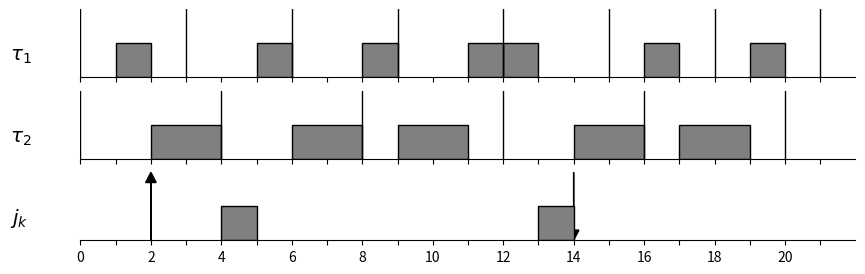
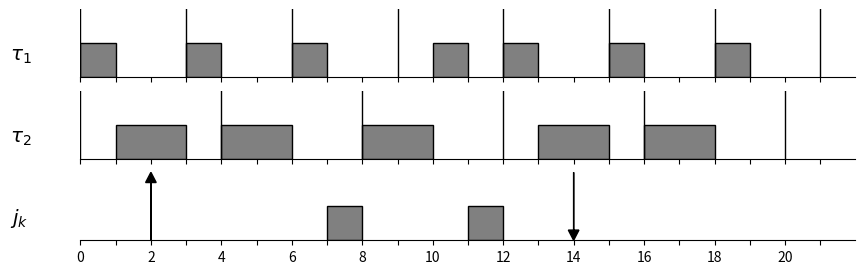
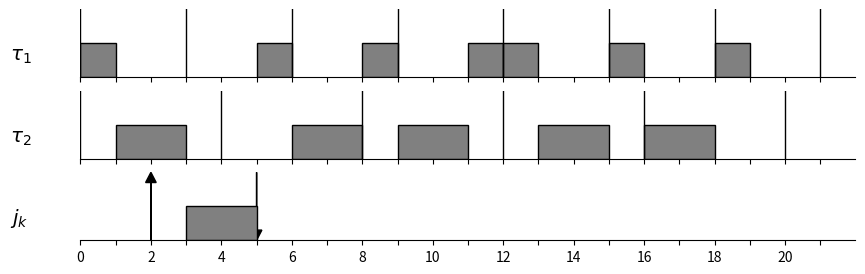

Write Python code to recreate these figures, in order.
from matplotlib import pyplot as plt
from matplotlib.lines import Line2D
from matplotlib.patches import Rectangle

def timelineplot(fname, stop_time, tasks, tick_delta):
    fig, axes = plt.subplots(len(tasks), sharex='col')
    fig.set_size_inches(10,len(tasks))
    for task, axes in zip(tasks, axes):
        rects = []
        axes.tick_params(axis='y', left=False, labelleft=False)
        axes.set_xticks(range(0, stop_time, 1))
        for spine in 'top left right'.split():
            axes.spines[spine].set_visible(False)
        labels = ['']*stop_time

        axes.text(-2, 0.5, f"${task['name']}$", fontsize='x-large')

        if (task['type'] == 'periodic'):
            for i in range(task['activation_start'], stop_time, task['activation_delta']):
                axes.add_line(Line2D((i, i), (0, 2), linewidth=1, color='black'))
        else:
            axes.arrow(task['activation_start'], 0, 0, 2, length_includes_head=True, head_width=0.3, head_length=0.3, fc='k', ec='k')
            axes.arrow(task['activation_end'], 2, 0, -2, length_includes_head=True, head_width=0.3, head_length=0.3, fc='k', ec='k')

        for i in range(0, stop_time, tick_delta):
            labels[i] = str(i)
        axes.set_xticklabels(labels)
        axes.set_xlim(0, stop_time)
        axes.set_ylim(0, 2)
        for (start, end) in task['times']:
            rects.append(Rectangle((start, 0), end - start, 1, color='grey', ec='black'))
        for rect in rects:
            axes.add_patch(rect)
    fig.savefig(fname)
    plt.show()

def job(name, times, activation, deadline):
    return {'name': name, 'times': times, 'activation_start': activation, 'activation_end': deadline, 'type': 'aperiodic'}

def task(name, times, activation_delta):
    return {'name': name, 'times': times, 'activation_start': 0, 'activation_delta': activation_delta, 'type': 'periodic'}

timelineplot("worstcasedeadline.eps",
        22, [task(r"\tau_1", ((12, 13), (11, 12), (8,9), (5,6), (1,2), (16,17), (19,20)), 3),
             task(r"\tau_2", ((9, 11), (6, 8), (2,4), (14,16), (17,19)), 4),
             job(r"j_k", [(4,5), (13,14)], 2, 14)], 2)

timelineplot("edfdeadline.eps",
        22, [task(r"\tau_1", ((0,1), (3,4), (6,7), (10, 11), (12, 13), (15,16), (18,19)), 3),
             task(r"\tau_2", ((1,3), (4,6), (8,10), (13,15), (16,18)), 4),
             job(r"j_k", ((7,8), (11,12)), 2, 14)], 2)

timelineplot("optimaldeadline.eps",
        22, [task(r"\tau_1", ((0,1), (5,6), (8,9), (11,12), (12,13), (15,16), (18,19)), 3),
             task(r"\tau_2", ((1,3), (6,8), (9,11), (13,15), (16,18)), 4),
             job(r"j_k", ((3,5),), 2, 5)], 2)
